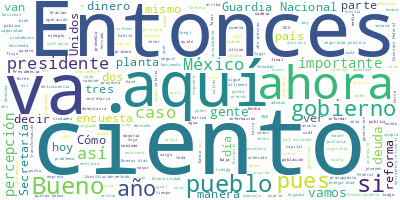

The file beside this chart, header and first rows:
Participante, Texto, Sentimiento, Palabras, Dia, Mes, Anio
PRESIDENTE ANDRES MANUEL LOPEZ OBRADOR, ?Buenos días. Ánimo. ¿Cómo les trata la …, 0.0, 8, 19, 04, 2023
PRESIDENTE ANDRES MANUEL LOPEZ OBRADOR, Bueno, hay información. Hoy es miércoles…, 0.0, 134, 19, 04, 2023
PRESIDENTE ANDRES MANUEL LOPEZ OBRADOR, Afortunadamente se defendió hasta manten…, 0.0, 46, 19, 04, 2023
PRESIDENTE ANDRES MANUEL LOPEZ OBRADOR, Por eso, con esta compra ya se increment…, 0.0, 84, 19, 04, 2023
PRESIDENTE ANDRES MANUEL LOPEZ OBRADOR, Que no nos pase lo que lamentablemente p…, 0.0, 70, 19, 04, 2023
PRESIDENTE ANDRES MANUEL LOPEZ OBRADOR, Entonces, nos van a informar sobre eso y…, 0.0, 84, 19, 04, 2023
PRESIDENTE ANDRES MANUEL LOPEZ OBRADOR, Y yo al final les quiero leer un documen…, 0.0, 36, 19, 04, 2023
PRESIDENTE ANDRES MANUEL LOPEZ OBRADOR, Y aprovecho también para felicitar que,?…, 0.0, 72, 19, 04, 2023
PRESIDENTE ANDRES MANUEL LOPEZ OBRADOR, Bueno, pues vamos. Rogelio., 0.0, 4, 19, 04, 2023
ROGELIO RAMIREZ DE LA O, ?Buenos días. Muchas gracias, señor pres…, 0.0, 10, 19, 04, 2023
ROGELIO RAMIREZ DE LA O, Quiero ilustrar aquí una operación compl…, 0.0, 52, 19, 04, 2023
ROGELIO RAMIREZ DE LA O, El perímetro, son 13 plantas de generaci…, 0.0, 84, 19, 04, 2023
ROGELIO RAMIREZ DE LA O, La CFE va a operar el 55 por ciento de l…, 0.0, 124, 19, 04, 2023
ROGELIO RAMIREZ DE LA O, El costo de la compra son cinco mil 943 …, 0.0, 81, 19, 04, 2023
ROGELIO RAMIREZ DE LA O, Entonces, lo que hemos firmado es un mem…, 0.0, 87, 19, 04, 2023
ROGELIO RAMIREZ DE LA O, Aquí en la segunda vemos el costo, que e…, 0.0, 26, 19, 04, 2023
ROGELIO RAMIREZ DE LA O, Y hay un método, que es el de dividendos…, 0.0, 72, 19, 04, 2023
ROGELIO RAMIREZ DE LA O, En el segundo método, que son negociacio…, 0.0, 24, 19, 04, 2023
ROGELIO RAMIREZ DE LA O, Y luego, el tercer método es la evaluaci…, 0.0, 38, 19, 04, 2023
ROGELIO RAMIREZ DE LA O, En todos los casos estamos debajo del má…, 0.0, 14, 19, 04, 2023
ROGELIO RAMIREZ DE LA O, Las transacciones precedentes que tenemo…, 0.0, 103, 19, 04, 2023
ROGELIO RAMIREZ DE LA O, ¿Cómo se financia la operación?, 0.0, 5, 19, 04, 2023
ROGELIO RAMIREZ DE LA O, Aquí la operación la financia el?Fonadín…, 0.0, 96, 19, 04, 2023
ROGELIO RAMIREZ DE LA O, La aportación de capital son 45 mil mill…, 0.0, 45, 19, 04, 2023
ROGELIO RAMIREZ DE LA O, En la estructura de operación de esta tr…, 0.0, 89, 19, 04, 2023
ROGELIO RAMIREZ DE LA O, El financiamiento, entonces, está más qu…, 0.0, 62, 19, 04, 2023
ROGELIO RAMIREZ DE LA O, Pero aún en el hecho de que se supusiera…, 0.0, 89, 19, 04, 2023
ROGELIO RAMIREZ DE LA O, Pero en el supuesto de que hubiera deuda…, 0.0, 68, 19, 04, 2023
ROGELIO RAMIREZ DE LA O, En el sexenio de Enrique Peña Nieto hubo…, 0.0, 64, 19, 04, 2023
ROGELIO RAMIREZ DE LA O, Sin embargo, así queremos ilustrar aquí,…, 0.0, 11, 19, 04, 2023
ROGELIO RAMIREZ DE LA O, Primero, estas dos administraciones hici…, 0.0, 52, 19, 04, 2023
ROGELIO RAMIREZ DE LA O, Quiero mencionarles que hemos corrido el…, 0.0, 54, 19, 04, 2023
ROGELIO RAMIREZ DE LA O, Estamos también tomando en cuenta que el…, 0.0, 96, 19, 04, 2023
ROGELIO RAMIREZ DE LA O, La Comisión Federal de Electricidad gene…, 0.0, 30, 19, 04, 2023
ROGELIO RAMIREZ DE LA O, Esa es la explicación, si hay alguna dud…, 0.0, 9, 19, 04, 2023
PRESIDENTE ANDRES MANUEL LOPEZ OBRADOR, ?Al final, al final., 0.0, 4, 19, 04, 2023
ROGELIO RAMIREZ DE LA O, ?Al final., 0.0, 2, 19, 04, 2023
ANA ELIZABETH GARCIA VILCHIS, ?Con su permiso, señor presidente. Bueno…, 0.0, 28, 19, 04, 2023
ANA ELIZABETH GARCIA VILCHIS, Este es el ‘Quién es quién en las mentir…, 0.0, 18, 19, 04, 2023
ANA ELIZABETH GARCIA VILCHIS, Vamos con la primera. Arman campaña en c…, 0.0, 92, 19, 04, 2023
ANA ELIZABETH GARCIA VILCHIS, Vean ustedes, aquí en la pantalla les va…, 0.0, 52, 19, 04, 2023
ANA ELIZABETH GARCIA VILCHIS, Para reforzar, entrevistas en radio y te…, 0.0, 41, 19, 04, 2023
ANA ELIZABETH GARCIA VILCHIS, La fuente de esta nota a ocho columnas e…, 0.0, 48, 19, 04, 2023
ANA ELIZABETH GARCIA VILCHIS, Y entre 2019 y 2023 en el IMSS se han su…, 0.0, 82, 19, 04, 2023
ANA ELIZABETH GARCIA VILCHIS, Durante el año 2023 el promedio mensual …, 0.0, 37, 19, 04, 2023
ANA ELIZABETH GARCIA VILCHIS, En el mes de marzo de 2023 se atendió el…, 0.0, 35, 19, 04, 2023
ANA ELIZABETH GARCIA VILCHIS, En el caso de los 11 estados que ya está…, 0.0, 81, 19, 04, 2023
ANA ELIZABETH GARCIA VILCHIS, ¿Cuál es el objetivo del gobierno federa…, 0.0, 15, 19, 04, 2023
ANA ELIZABETH GARCIA VILCHIS, Es que se pueda garantizar la atención m…, 0.0, 31, 19, 04, 2023
ANA ELIZABETH GARCIA VILCHIS, Vamos con la siguiente. ¡Ay!, es que aho…, 0.0, 95, 19, 04, 2023
ANA ELIZABETH GARCIA VILCHIS, El objetivo es pegar con cualquier prete…, 0.0, 110, 19, 04, 2023
ANA ELIZABETH GARCIA VILCHIS, Bueno, si me pueden ir pasando el video,…, 0.0, 55, 19, 04, 2023
ANA ELIZABETH GARCIA VILCHIS, Hace dos años, hace dos años, el acueduc…, 0.0, 65, 19, 04, 2023
ANA ELIZABETH GARCIA VILCHIS, Asimismo, se instalaron dos tanques de 5…, 0.0, 48, 19, 04, 2023
ANA ELIZABETH GARCIA VILCHIS, Comentaristas y periodistas publican sin…, 0.0, 25, 19, 04, 2023
ANA ELIZABETH GARCIA VILCHIS, Vamos con la siguiente. Decían que el IN…, 0.0, 65, 19, 04, 2023
ANA ELIZABETH GARCIA VILCHIS, El 17 de abril pasado la alianza oposito…, 0.0, 43, 19, 04, 2023
ANA ELIZABETH GARCIA VILCHIS, Convocados por el empresario Claudio X. …, 0.0, 60, 19, 04, 2023
ANA ELIZABETH GARCIA VILCHIS, Pero, a partir de la renovación de conse…, 0.0, 55, 19, 04, 2023
ANA ELIZABETH GARCIA VILCHIS, Y mientras los nuevos consejeros del INE…, 0.0, 54, 19, 04, 2023
... 249 more rows
